Run: headless pygame with SDL's dummy video driver; simulated clock (each Clock.tick advances the game by its frame time, no real sleeping); random seed 0; keys injected as events and as key.get_pressed() state; no mouse input; restart key C tapped at the start of phases 3 and 4.
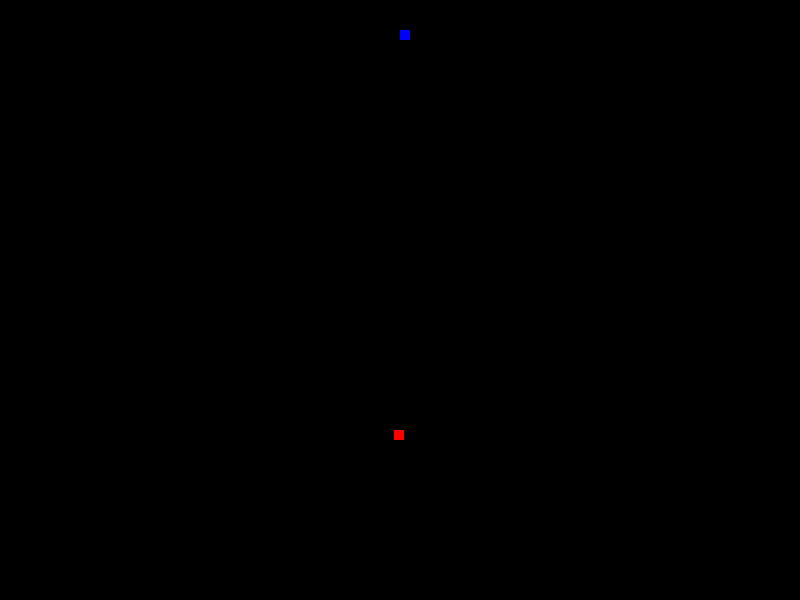
Frame 1 of 4 · flips 1–60 · no input
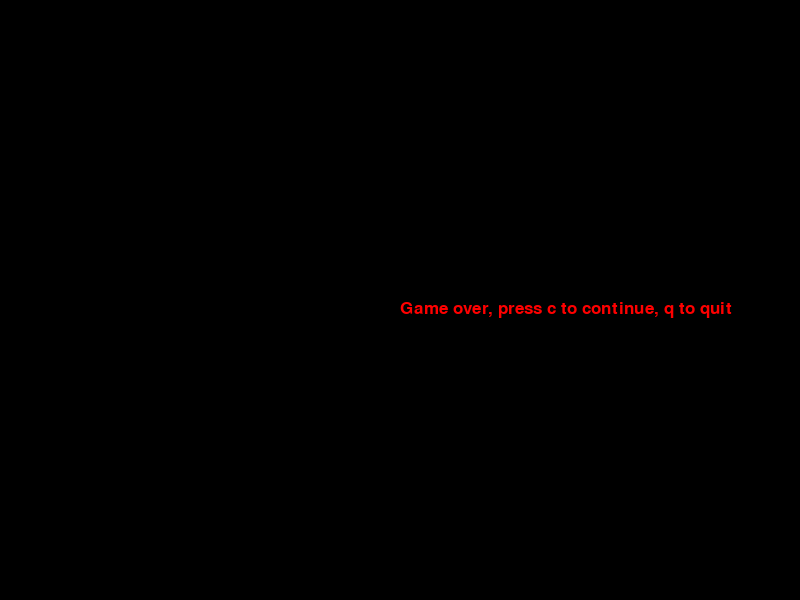
Frame 2 of 4 · flips 61–180 · tapped SPACE, RETURN · held RIGHT (→), D
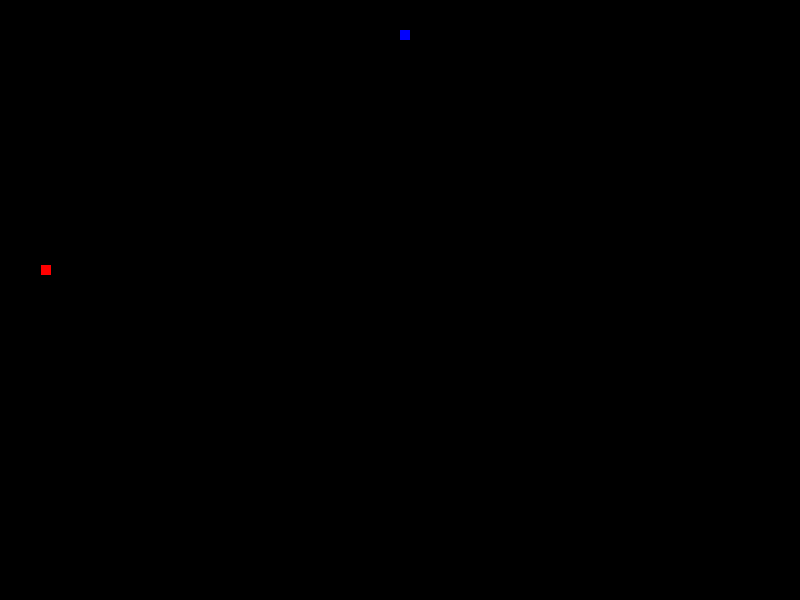
Frame 3 of 4 · flips 181–300 · tapped C · held DOWN (↓), S
Frame 4 of 4 · flips 301–420 · tapped C · held LEFT (←), A, UP (↑), W · screen same as frame 2, image omitted

The pygame program that drew these frames:

import pygame
import time
import random

pygame.init()

white = (255,255,255)
black = (0,0,0)
red = (255,0,0)
blue = (0,0,255)

display_width = 800
display_height = 600

gameDisplay = pygame.display.set_mode((display_width,display_height))
pygame.display.set_caption('Hamster Fall')



clock = pygame.time.Clock()
block_size = 10
FPS = 30

font = pygame.font.SysFont(None, 25)

def message_to_screen (msg,color):
    screen_text = font.render(msg, True, color)
    gameDisplay.blit(screen_text, [display_width/2, display_height/2])


def gameLoop():
    gameExit = False
    gameOver = False
    
    lead_x = display_width/2
    lead_y = 30

    lead_x_change = 0
    lead_y_change = 0

    randCloudX = random.randrange(0, display_width-block_size)
    randCloudY = random.randrange(0, display_height-block_size)   
    while not gameExit:
        
        while gameOver == True:
            gameDisplay.fill(black)
            message_to_screen("Game over, press c to continue, q to quit",red)
            pygame.display.update()

            for event in pygame.event.get():
                if event.type == pygame.KEYDOWN:
                    if event.key == pygame.K_q:
                        gameExit = True
                        gameOver = False
                    if event.key == pygame.K_c:
                        gameLoop()

        
        for event in pygame.event.get():
            if event.type == pygame.QUIT:
                gameExit = True
            if event.type == pygame.KEYDOWN:
                if event.key == pygame.K_LEFT:
                    lead_x_change = -block_size
                    lead_y_change = 0
                elif event.key == pygame.K_RIGHT:
                    lead_x_change = block_size
                    lead_y_change = 0
                elif event.key == pygame.K_UP:
                    lead_y_change = -block_size
                    lead_x_change = 0
                elif event.key == pygame.K_DOWN:
                    lead_y_change = block_size
                    lead_x_change = 0

        if lead_x >= display_width or lead_x < 0 or lead_y >= display_height or lead_y < 0:
            gameOver = True

        lead_x += lead_x_change
        lead_y += lead_y_change
        
        gameDisplay.fill(black)
        pygame.draw.rect(gameDisplay, blue, [lead_x,lead_y,block_size,block_size])
        pygame.draw.rect(gameDisplay, red, [randCloudX,randCloudY,block_size,block_size])
        pygame.display.update()

        if lead_x == randCloudX and lead_y == randCloudY:
            print

        clock.tick(FPS)

    pygame.quit()
    quit()

gameLoop()
